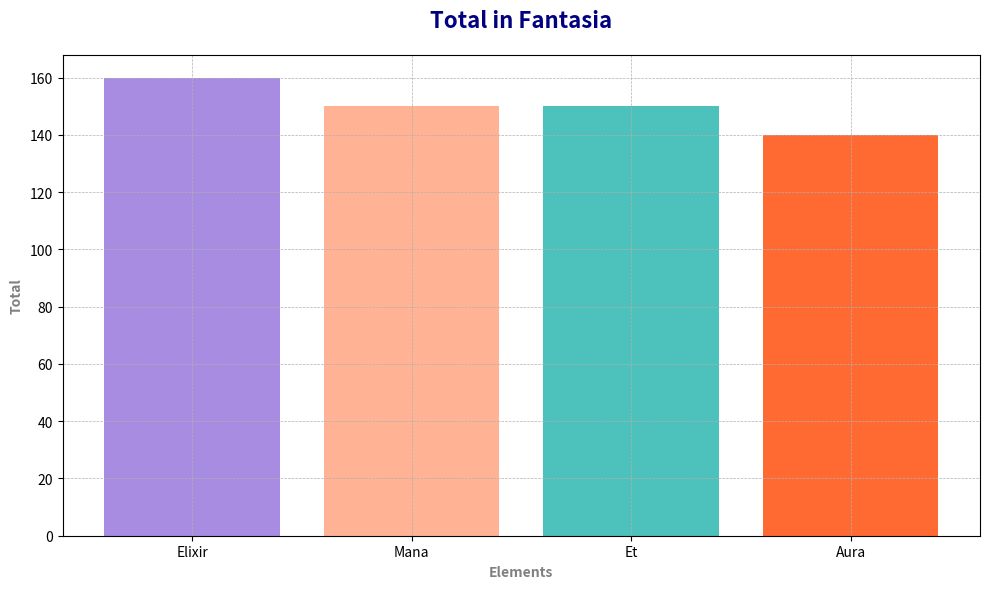

Source code (Python):
import numpy as np
import matplotlib.pyplot as plt

# Islands and magical elements
islands = ['Av', 'Eldoria', 'Lum', 'Nox', 'Ve', 'Zara']  # Added a new island 'Zara'
elements = ['Mana', 'Et', 'Elixir', 'Aura']

# Updated percentage data including the new island 'Zara'
percentage_data = np.array([
    [30, 25, 20, 25],
    [20, 30, 35, 15],
    [25, 25, 30, 20],
    [15, 35, 25, 25],
    [35, 15, 20, 30],
    [25, 20, 30, 25]  # Added data for 'Zara'
])

# Compute total abundance for each magical element
element_totals = np.sum(percentage_data, axis=0)

# Sort the elements and their totals in descending order
sorted_indices = np.argsort(-element_totals)
sorted_elements = np.array(elements)[sorted_indices]
sorted_totals = element_totals[sorted_indices]

# Plotting sorted bar chart
plt.figure(figsize=(10, 6))

bar_colors = ['#FFA07A', '#20B2AA', '#9370DB', '#FF4500']

plt.bar(sorted_elements, sorted_totals, color=[bar_colors[i] for i in sorted_indices], alpha=0.8)

plt.xlabel('Elements', fontsize=10, fontweight='bold', color='grey')
plt.ylabel('Total', fontsize=10, fontweight='bold', color='grey')
plt.title('Total in Fantasia', fontsize=16, fontweight='bold', pad=20, color='navy')

plt.grid(True, linestyle='--', linewidth=0.5)
plt.tight_layout()

plt.show()
